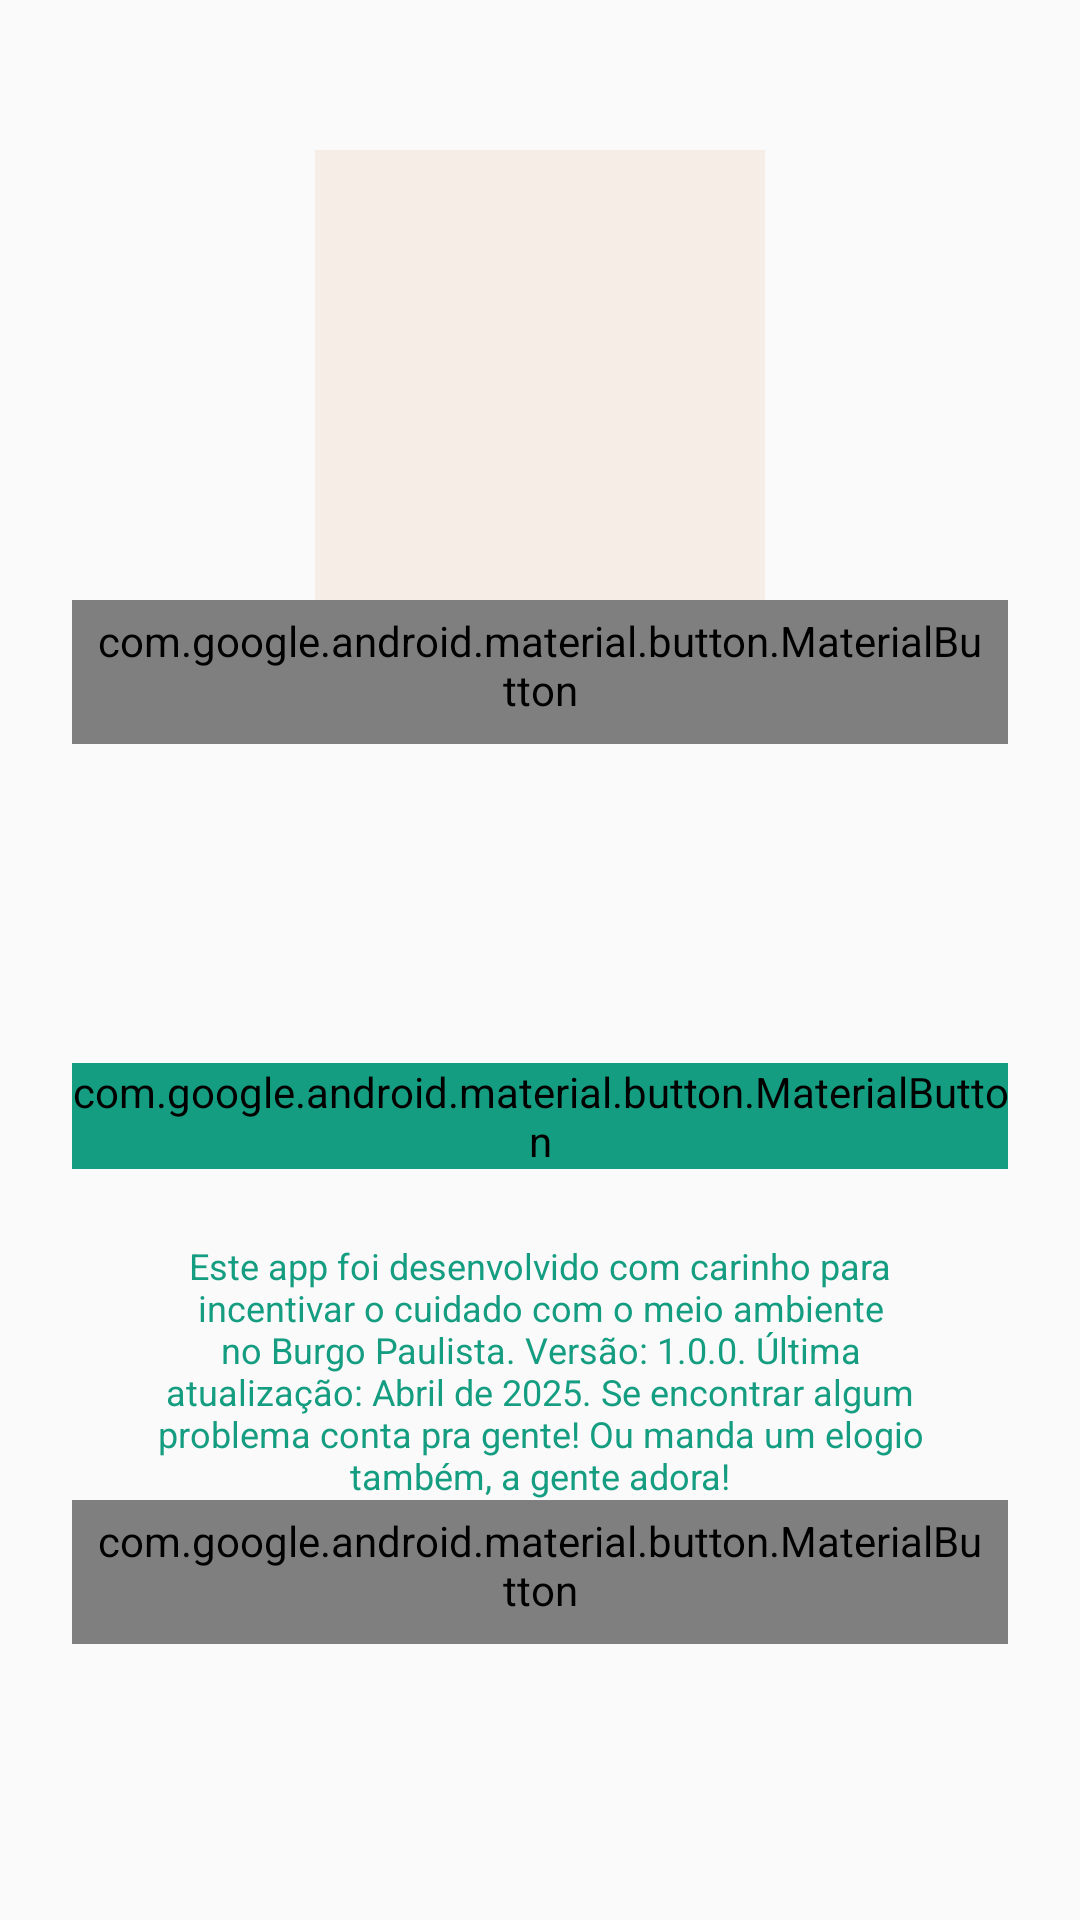

Here is an Android app screen rendered from its layout file. Give the layout XML and the strings, colors and styles it references.
<!-- AndroidManifest.xml: application theme Theme.BurgoVerde -->
<!-- res/layout/fragment_profile.xml -->
<?xml version="1.0" encoding="utf-8"?>
<ScrollView xmlns:android="http://schemas.android.com/apk/res/android"
    xmlns:app="http://schemas.android.com/apk/res-auto"
    xmlns:tools="http://schemas.android.com/tools"
    android:layout_width="match_parent"
    android:layout_height="match_parent"
    android:fillViewport="true"
    tools:context=".ui.userRegister.UserRegisterFragment">

    <LinearLayout
        android:layout_width="match_parent"
        android:layout_height="wrap_content"
        android:orientation="vertical"
        android:gravity="center_horizontal"
        android:paddingHorizontal="@dimen/burgoverde_margin24"
        android:paddingBottom="@dimen/burgoverde_margin24">

        <com.google.android.material.imageview.ShapeableImageView
            android:id="@+id/photoIv"
            android:layout_width="@dimen/burgoverde_size150"
            android:layout_height="@dimen/burgoverde_size150"
            android:layout_marginTop="@dimen/burgoverde_margin50"
            android:contentDescription="@string/bugoverde_content_description_logo"
            android:layout_gravity="center"
            android:scaleType="centerCrop"
            android:background="@color/bugoverde_beige"
            app:shapeAppearanceOverlay="@style/CircleImageView" />

        <com.google.android.material.button.MaterialButton
            style="@style/Widget.MaterialComponents.Button.TextButton"
            android:id="@+id/changePicBtn"
            android:layout_width="wrap_content"
            android:layout_height="wrap_content"
            android:textSize="@dimen/burgoverde_font_size11"
            android:text="@string/bugoverde_change_photo_button_text" />

        <com.google.android.material.textview.MaterialTextView
            android:id="@+id/nameTv"
            android:layout_width="wrap_content"
            android:layout_height="wrap_content"
            android:layout_marginHorizontal="@dimen/burgoverde_margin24"
            android:layout_marginTop="@dimen/burgoverde_margin24"
            tools:text="Pessoa"
            android:textStyle="bold"
            android:textSize="@dimen/burgoverde_font_size24"
            android:textAlignment="center"
            android:textColor="@color/bugoverde_dark_green"/>

        <com.google.android.material.button.MaterialButton
            android:id="@+id/logoutBtn"
            android:layout_width="wrap_content"
            android:layout_height="wrap_content"
            android:layout_marginTop="@dimen/burgoverde_margin50"
            android:backgroundTint="@color/bugoverde_dark_green"
            app:icon="@drawable/ic_logout"
            app:iconSize="@dimen/burgoverde_size16"
            android:text="@string/bugoverde_logout_button_text" />

        <com.google.android.material.textview.MaterialTextView
            android:id="@+id/aboutTv"
            android:layout_width="wrap_content"
            android:layout_height="wrap_content"
            android:layout_marginHorizontal="@dimen/burgoverde_margin24"
            android:layout_marginTop="@dimen/burgoverde_margin24"
            android:text="@string/bugoverde_app_info"
            android:textSize="@dimen/burgoverde_font_size12"
            android:textAlignment="center"
            android:textColor="@color/bugoverde_dark_green"/>

        <com.google.android.material.button.MaterialButton
            style="@style/Widget.MaterialComponents.Button.TextButton"
            android:id="@+id/feedbackBtn"
            android:layout_width="wrap_content"
            android:layout_height="wrap_content"
            android:layout_gravity="center"
            android:textSize="@dimen/burgoverde_font_size11"
            android:text="@string/bugoverde_send_feedback_button_text"
            app:layout_constraintStart_toStartOf="parent"
            app:layout_constraintTop_toBottomOf="@id/passwordInputLayout" />
    </LinearLayout>
</ScrollView>
<!-- resources referenced by this layout -->
<resources>
  <color name="bugoverde_beige">#F6EDE6</color>
  <color name="bugoverde_dark_green">#149D80</color>
  <dimen name="burgoverde_font_size11">11sp</dimen>
  <dimen name="burgoverde_font_size12">12sp</dimen>
  <dimen name="burgoverde_font_size24">24sp</dimen>
  <dimen name="burgoverde_margin24">24dp</dimen>
  <dimen name="burgoverde_margin50">50dp</dimen>
  <dimen name="burgoverde_size150">150dp</dimen>
  <dimen name="burgoverde_size16">16dp</dimen>
  <!-- drawable ic_logout (drawable) -->
  <vector xmlns:android="http://schemas.android.com/apk/res/android" android:height="30.759493dp" android:viewportHeight="81" android:viewportWidth="79" android:width="30dp">
        
      <path android:fillColor="@color/bugoverde_beige" android:pathData="M55.401,59.737C54.577,58.763 54.165,57.655 54.165,56.417C54.165,55.181 54.577,54.15 55.401,53.325L63.717,45H31.465C30.192,45 29.125,44.568 28.265,43.704C27.402,42.843 26.97,41.775 26.97,40.5C26.97,39.225 27.402,38.155 28.265,37.292C29.125,36.431 30.192,36 31.465,36H63.717L55.401,27.675C54.502,26.775 54.053,25.707 54.053,24.471C54.053,23.232 54.502,22.163 55.401,21.263C56.225,20.362 57.256,19.913 58.494,19.913C59.728,19.913 60.758,20.325 61.582,21.15L77.764,37.35C78.213,37.8 78.533,38.287 78.721,38.813C78.907,39.338 79,39.9 79,40.5C79,41.1 78.907,41.662 78.721,42.188C78.533,42.713 78.213,43.2 77.764,43.65L61.582,59.85C60.608,60.825 59.541,61.256 58.381,61.141C57.219,61.03 56.225,60.563 55.401,59.737ZM8.99,81C6.518,81 4.401,80.119 2.639,78.358C0.88,76.594 0,74.475 0,72V9C0,6.525 0.88,4.405 2.639,2.641C4.401,0.88 6.518,0 8.99,0H35.96C37.234,0 38.302,0.431 39.165,1.291C40.025,2.155 40.455,3.225 40.455,4.5C40.455,5.775 40.025,6.843 39.165,7.704C38.302,8.568 37.234,9 35.96,9H8.99V72H35.96C37.234,72 38.302,72.432 39.165,73.296C40.025,74.157 40.455,75.225 40.455,76.5C40.455,77.775 40.025,78.843 39.165,79.704C38.302,80.568 37.234,81 35.96,81H8.99Z"/>
      
  </vector>
  <string name="bugoverde_app_info">Este app foi desenvolvido com carinho para incentivar o cuidado com o meio ambiente no Burgo Paulista. Versão: 1.0.0. Última atualização: Abril de 2025. Se encontrar algum problema conta pra gente! Ou manda um elogio também, a gente adora! </string>
  <string name="bugoverde_change_photo_button_text">Trocar Foto</string>
  <string name="bugoverde_content_description_logo">Burgo Verde</string>
  <string name="bugoverde_logout_button_text">Sair</string>
  <string name="bugoverde_send_feedback_button_text">Enviar feedback</string>
  <style name="Theme.BurgoVerde" parent="android:Theme.Material.Light.NoActionBar" />
</resources>
